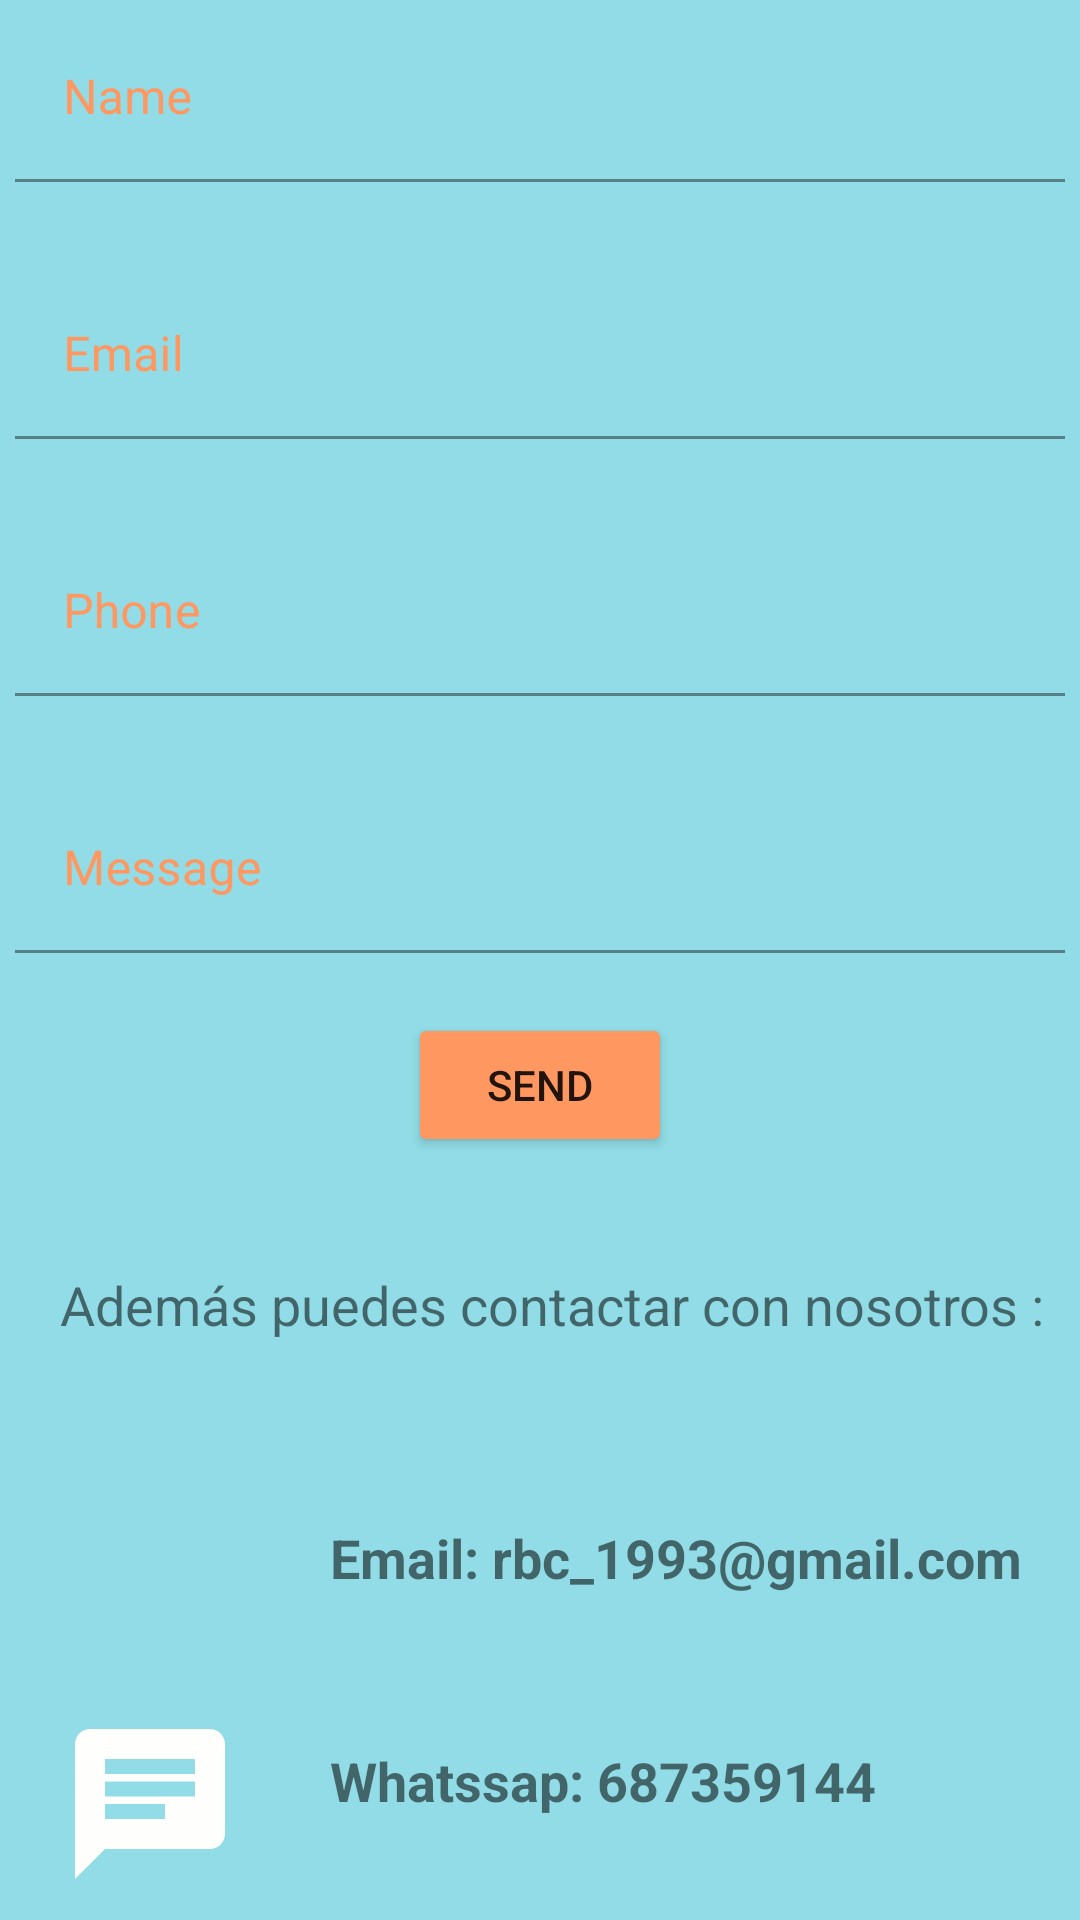

Produce the Android XML layout that renders to this screen, including the resource entries it uses.
<!-- AndroidManifest.xml: application theme Theme.TheSmileOfLuisa -->
<!-- res/layout/fragment_contact.xml -->
<?xml version="1.0" encoding="utf-8"?>
<androidx.constraintlayout.widget.ConstraintLayout xmlns:android="http://schemas.android.com/apk/res/android"
    xmlns:app="http://schemas.android.com/apk/res-auto"
    xmlns:tools="http://schemas.android.com/tools"
    android:layout_width="match_parent"
    android:layout_height="match_parent"
    android:background="#91DCE6"
    tools:context=".FragmentContact">

    <com.google.android.material.textfield.TextInputLayout
        android:id="@+id/textInputLayout3"
        style="@null"
        android:layout_width="match_parent"
        android:layout_height="wrap_content"
        android:hint="Name"
        android:padding="5dp"
        android:textColorHint="#FF9761"
        app:boxBackgroundColor="#91DCE6"
        app:boxStrokeColor="#FF9761"
        app:boxStrokeErrorColor="#FF9761"
        app:endIconTint="#FF9761"
        app:hintTextColor="#FF9761"
        app:layout_constraintTop_toTopOf="parent"
        app:startIconTint="#FF9761">

        <EditText
            android:id="@+id/etNameContact"
            android:layout_width="match_parent"
            android:layout_height="wrap_content"
            android:layout_weight="1"
            android:ems="10"
            android:inputType="textPersonName"
            android:textCursorDrawable="@null" />

    </com.google.android.material.textfield.TextInputLayout>

    <com.google.android.material.textfield.TextInputLayout
        android:id="@+id/textInputLayout4"
        style="@null"
        android:layout_width="match_parent"
        android:layout_height="wrap_content"
        android:layout_marginTop="20dp"
        android:layout_weight="1"
        android:padding="5dp"
        android:textColorHint="#FF9761"
        app:boxBackgroundColor="#91DCE6"
        app:boxStrokeColor="#FF9761"
        app:boxStrokeErrorColor="#FF9761"
        app:endIconTint="#FF9761"
        app:hintTextColor="#FF9761"
        app:layout_constraintEnd_toEndOf="parent"
        app:layout_constraintStart_toStartOf="parent"
        app:layout_constraintTop_toBottomOf="@+id/textInputLayout3"
        app:startIconTint="#FF9761">

        <EditText
            android:id="@+id/etEmailContact"
            android:layout_width="match_parent"
            android:layout_height="wrap_content"
            android:layout_weight="1"
            android:ems="10"
            android:hint="Email"
            android:inputType="textEmailAddress"
            android:textCursorDrawable="@null" />

    </com.google.android.material.textfield.TextInputLayout>

    <com.google.android.material.textfield.TextInputLayout
        android:id="@+id/textInputLayout5"
        style="@null"
        android:layout_width="match_parent"
        android:layout_height="wrap_content"
        android:layout_marginTop="20dp"
        android:hint="Phone"
        android:padding="5dp"
        android:textColorHint="#FF9761"
        app:boxBackgroundColor="#91DCE6"
        app:boxStrokeColor="#FF9761"
        app:endIconTint="#FF9761"
        app:hintTextColor="#FF9761"
        app:layout_constraintEnd_toEndOf="parent"
        app:layout_constraintStart_toStartOf="parent"
        app:layout_constraintTop_toBottomOf="@+id/textInputLayout4"
        app:startIconTint="#FF9761">

        <EditText
            android:id="@+id/etPhone"
            android:layout_width="match_parent"
            android:layout_height="wrap_content"
            android:layout_weight="1"
            android:ems="10"
            android:inputType="phone"
            android:textCursorDrawable="@null" />
    </com.google.android.material.textfield.TextInputLayout>

    <com.google.android.material.textfield.TextInputLayout
        android:id="@+id/textInputLayout6"
        style="@null"
        android:layout_width="match_parent"
        android:layout_height="wrap_content"
        android:layout_marginTop="20dp"
        android:padding="5dp"
        android:textColorHint="#FF9761"
        app:boxBackgroundColor="#91DCE6"
        app:boxStrokeColor="#FF9761"
        app:boxStrokeErrorColor="#FF9761"
        app:endIconTint="#FF9761"
        app:hintTextColor="#FF9761"
        app:layout_constraintEnd_toEndOf="parent"
        app:layout_constraintStart_toStartOf="parent"
        app:layout_constraintTop_toBottomOf="@+id/textInputLayout5"
        app:startIconTint="#FF9761">

        <EditText
            android:id="@+id/etMessage"
            android:layout_width="match_parent"
            android:layout_height="wrap_content"
            android:layout_weight="1"
            android:ems="10"
            android:hint="Message"
            android:inputType="textPersonName"
            android:textColorHint="#FF9761"
            android:textCursorDrawable="@null" />
    </com.google.android.material.textfield.TextInputLayout>

    <TextView
        android:id="@+id/tvInfo"
        android:layout_width="wrap_content"
        android:layout_height="wrap_content"
        android:layout_marginStart="10dp"
        android:layout_marginLeft="10dp"
        android:layout_marginTop="90dp"
        android:padding="10dp"
        android:text="Además puedes contactar con nosotros :  "
        android:textSize="18sp"
        app:layout_constraintStart_toStartOf="parent"
        app:layout_constraintTop_toBottomOf="@+id/textInputLayout6" />

    <ImageView
        android:id="@+id/imgEmail"
        android:layout_width="80dp"
        android:layout_height="60dp"
        android:layout_marginStart="10dp"
        android:layout_marginLeft="10dp"
        android:layout_marginTop="30dp"
        android:src="@drawable/ic_baseline_email_24"
        app:layout_constraintStart_toStartOf="parent"
        app:layout_constraintTop_toBottomOf="@+id/tvInfo" />

    <TextView
        android:id="@+id/textView7"
        android:layout_width="wrap_content"
        android:layout_height="wrap_content"
        android:layout_marginStart="20dp"
        android:layout_marginLeft="20dp"
        android:layout_marginTop="50dp"
        android:text="Email: rbc_1993@gmail.com"
        android:textSize="18sp"
        android:textStyle="bold"
        app:layout_constraintStart_toEndOf="@+id/imgEmail"
        app:layout_constraintTop_toBottomOf="@+id/tvInfo" />

    <ImageView
        android:id="@+id/imgWhat"
        android:layout_width="80dp"
        android:layout_height="60dp"
        android:layout_marginStart="10dp"
        android:layout_marginLeft="10dp"
        android:layout_marginTop="40dp"
        android:src="@drawable/ic_baseline_chat_24"
        app:layout_constraintStart_toStartOf="parent"
        app:layout_constraintTop_toBottomOf="@+id/textView7" />

    <TextView
        android:id="@+id/textView8"
        android:layout_width="wrap_content"
        android:layout_height="wrap_content"
        android:layout_marginStart="20dp"
        android:layout_marginLeft="20dp"
        android:layout_marginTop="50dp"
        android:text="Whatssap: 687359144"
        android:textSize="18sp"
        android:textStyle="bold"
        app:layout_constraintStart_toEndOf="@+id/imgWhat"
        app:layout_constraintTop_toBottomOf="@+id/textView7" />

    <Button
        android:id="@+id/btnSend"
        android:layout_width="wrap_content"
        android:layout_height="wrap_content"
        android:layout_marginTop="15dp"
        android:text="Send"
        app:backgroundTint="#FF9761"
        app:layout_constraintEnd_toEndOf="parent"
        app:layout_constraintStart_toStartOf="parent"
        app:layout_constraintTop_toBottomOf="@+id/textInputLayout6" />

</androidx.constraintlayout.widget.ConstraintLayout>
<!-- resources referenced by this layout -->
<resources>
  <!-- drawable ic_baseline_chat_24 (drawable) -->
  <vector android:autoMirrored="true" android:height="24dp"
      android:tint="#FEFFFD" android:viewportHeight="24"
      android:viewportWidth="24" android:width="24dp" xmlns:android="http://schemas.android.com/apk/res/android">
      <path android:fillColor="@android:color/white" android:pathData="M20,2L4,2c-1.1,0 -1.99,0.9 -1.99,2L2,22l4,-4h14c1.1,0 2,-0.9 2,-2L22,4c0,-1.1 -0.9,-2 -2,-2zM6,9h12v2L6,11L6,9zM14,14L6,14v-2h8v2zM18,8L6,8L6,6h12v2z"/>
  </vector>
  <style name="Theme.TheSmileOfLuisa" parent="Theme.MaterialComponents.DayNight.NoActionBar">
          
          <item name="colorPrimary">@color/purple_500</item>
          <item name="colorPrimaryVariant">@color/purple_700</item>
          <item name="colorOnPrimary">@color/white</item>
          
          <item name="colorSecondary">@color/teal_200</item>
          <item name="colorSecondaryVariant">@color/teal_700</item>
          <item name="colorOnSecondary">@color/black</item>
          
          <item name="android:statusBarColor" tools:targetApi="l">?attr/colorPrimaryVariant</item>
          
      </style>
  <!-- not gathered from this repository: default colours our renderer supplied (Android Studio template values) -->
  <color name="purple_500">#FF6200EE</color>
  <color name="purple_700">#FF3700B3</color>
  <color name="teal_200">#FF03DAC5</color>
  <color name="teal_700">#FF018786</color>
  <color name="black">#FF000000</color>
  <color name="white">#FFFFFFFF</color>
</resources>
